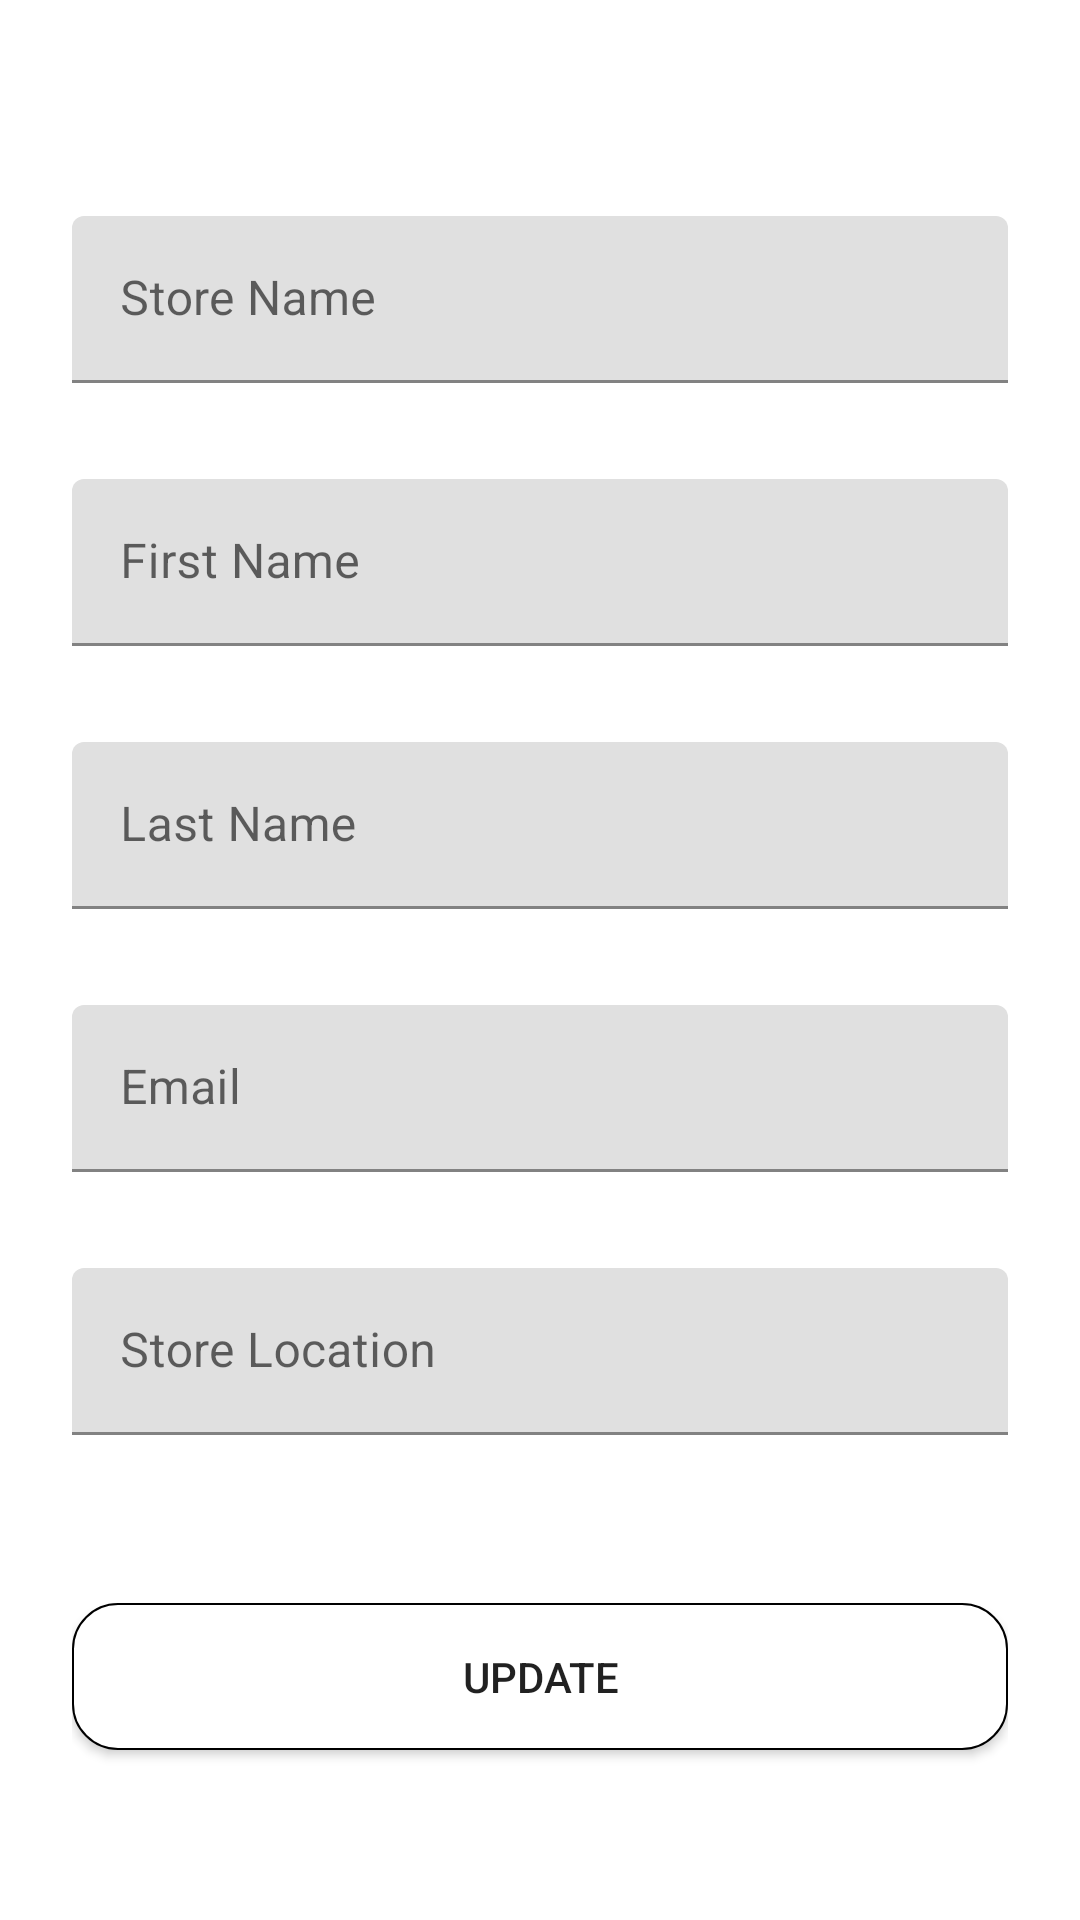

Layout XML and referenced resources for this Android screen:
<!-- AndroidManifest.xml: application theme AppTheme -->
<!-- res/layout/activity_account_profile.xml -->
<?xml version="1.0" encoding="utf-8"?>
<ScrollView xmlns:android="http://schemas.android.com/apk/res/android"
    android:layout_width="fill_parent"
    android:layout_height="fill_parent"
    android:fitsSystemWindows="true">

    <LinearLayout
        android:orientation="vertical"
        android:layout_width="match_parent"
        android:layout_height="wrap_content"
        android:paddingTop="56dp"
        android:paddingLeft="24dp"
        android:paddingRight="24dp">

        <android.support.design.widget.TextInputLayout
            android:layout_width="match_parent"
            android:layout_height="wrap_content"
            android:layout_marginTop="16dp"
            android:layout_marginBottom="16dp">

            <EditText android:id="@+id/store_name"
                android:layout_width="match_parent"
                android:layout_height="wrap_content"
                android:inputType="text|textCapWords"
                android:hint="Store Name" />
        </android.support.design.widget.TextInputLayout>

        <android.support.design.widget.TextInputLayout
            android:layout_width="match_parent"
            android:layout_height="wrap_content"
            android:layout_marginTop="16dp"
            android:layout_marginBottom="16dp">

            <EditText android:id="@+id/first_name"
                android:layout_width="match_parent"
                android:layout_height="wrap_content"
                android:inputType="textPersonName"
                android:hint="First Name" />
        </android.support.design.widget.TextInputLayout>

        <android.support.design.widget.TextInputLayout
            android:layout_width="match_parent"
            android:layout_height="wrap_content"
            android:layout_marginTop="16dp"
            android:layout_marginBottom="16dp">

            <EditText android:id="@+id/last_name"
                android:layout_width="match_parent"
                android:layout_height="wrap_content"
                android:inputType="textPersonName"
                android:hint="Last Name" />
        </android.support.design.widget.TextInputLayout>

        <android.support.design.widget.TextInputLayout
            android:layout_width="match_parent"
            android:layout_height="wrap_content"
            android:layout_marginTop="16dp"
            android:layout_marginBottom="16dp">

            <EditText android:id="@+id/email"
                android:layout_width="match_parent"
                android:layout_height="wrap_content"
                android:inputType="textEmailAddress"
                android:hint="Email" />
        </android.support.design.widget.TextInputLayout>


        
        <android.support.design.widget.TextInputLayout
            android:layout_width="match_parent"
            android:layout_height="wrap_content"
            android:layout_marginTop="16dp"
            android:layout_marginBottom="16dp">

            <EditText android:id="@+id/store_location"
                android:layout_width="match_parent"
                android:layout_height="wrap_content"
                android:inputType="textCapWords"
                android:hint="Store Location" />
        </android.support.design.widget.TextInputLayout>



        <android.support.v7.widget.AppCompatButton
            android:id="@+id/update_profile"
            android:layout_width="fill_parent"
            android:layout_height="wrap_content"
            android:layout_marginTop="40dp"
            android:layout_marginBottom="24dp"
            android:padding="15dp"
            android:text="Update"
            android:background="@drawable/button_background"/>

        
        
        
        
        
        
        

    </LinearLayout>
</ScrollView>
<!-- resources referenced by this layout -->
<resources>
  <!-- drawable button_background (drawable) -->
  <?xml version="1.0" encoding="utf-8"?>
  <shape xmlns:android="http://schemas.android.com/apk/res/android"
      android:shape="rectangle"
      android:padding="10dp">
  
      <solid android:color="#FFFFFF"/>
      <corners
          android:bottomRightRadius="15dp"
          android:bottomLeftRadius="15dp"
          android:topLeftRadius="15dp"
          android:topRightRadius="15dp"/>
  
      <stroke android:width="2px" android:color="#000"/>
  </shape>
  <style name="AppTheme" parent="Theme.MaterialComponents.Light.NoActionBar">
  
          
          <item name="colorPrimary">@color/colorPrimary</item>
          <item name="colorPrimaryDark">@color/colorPrimaryDark</item>
          <item name="colorAccent">@color/colorAccent</item>
  
      </style>
  <color name="colorPrimary">#ab47bc</color>
  <color name="colorPrimaryDark">#790e8b</color>
  <color name="colorAccent">#df78ef</color>
</resources>
